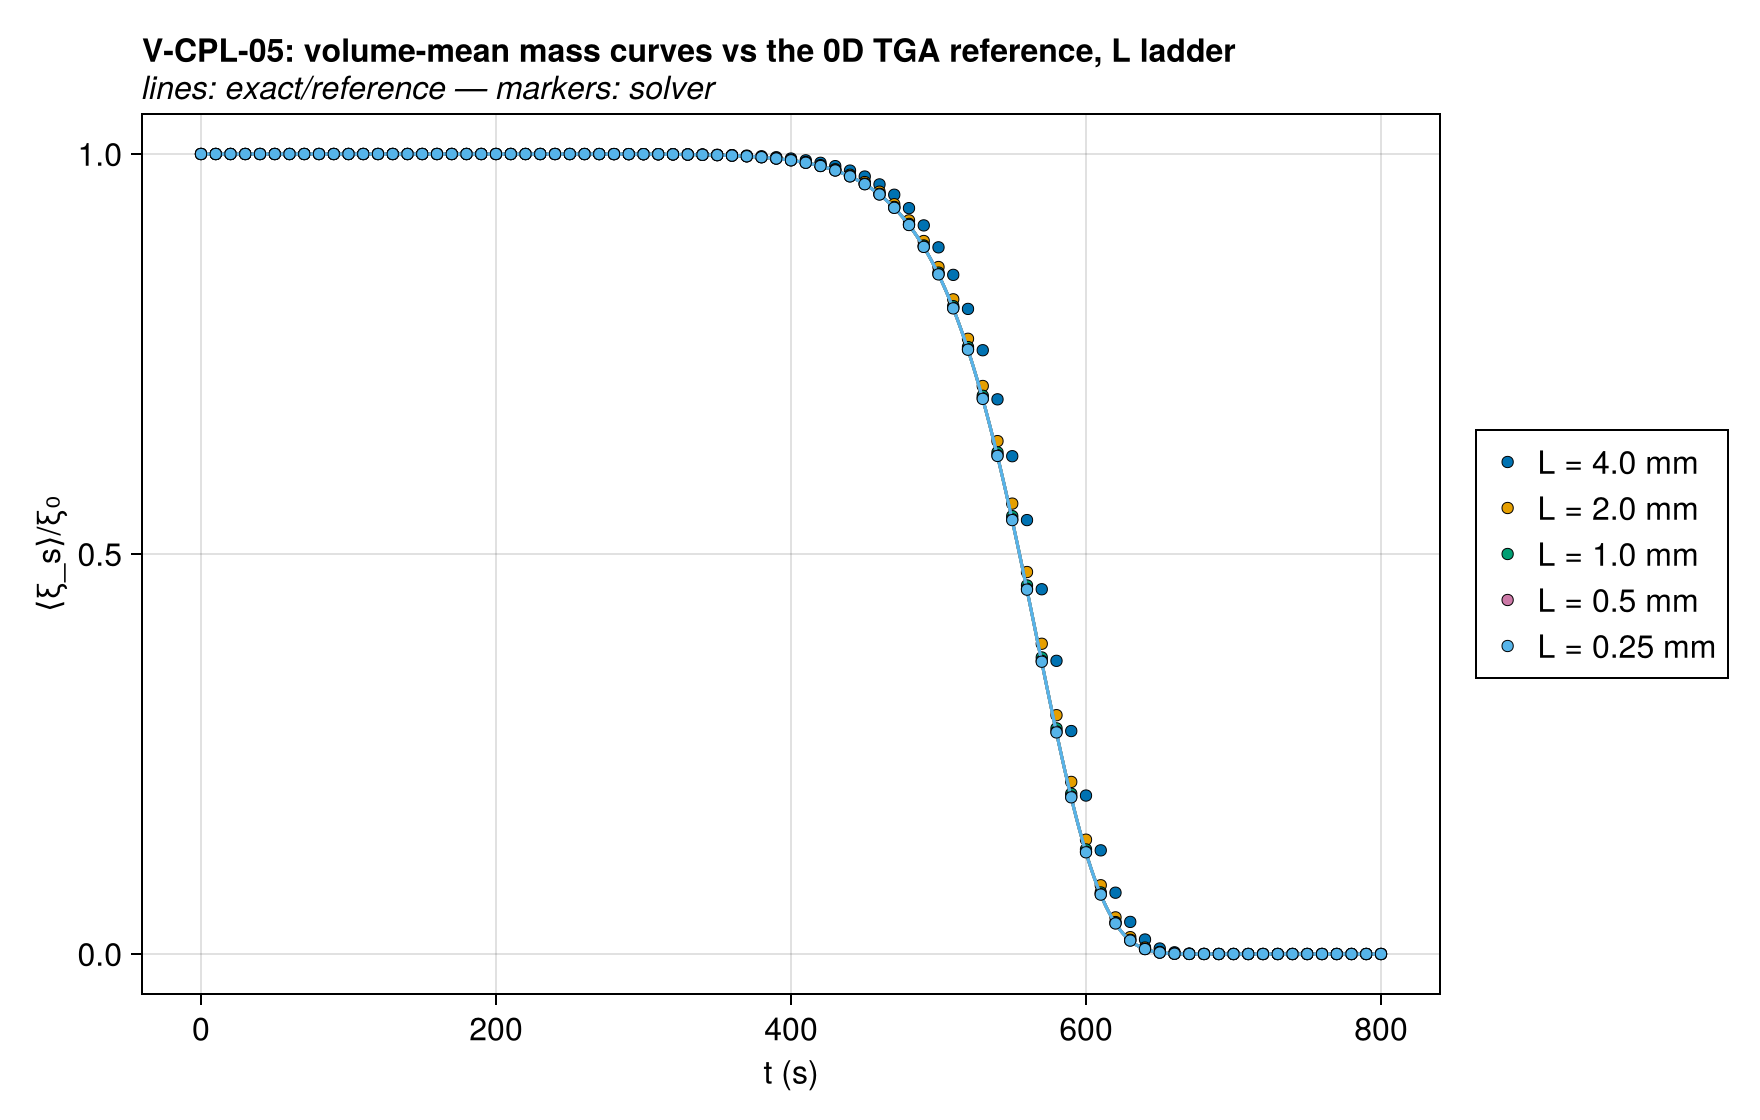

Source data for this figure (header and first rows):
series, t (s), ⟨ξ_s⟩/ξ₀, exact
L = 4.0 mm, 0.0, 1.0, 1.0
L = 4.0 mm, 10.0, 1, 1
L = 4.0 mm, 20.0, 1, 1
L = 4.0 mm, 30.0, 1, 1
L = 4.0 mm, 40.0, 1, 1
L = 4.0 mm, 50.0, 1, 1
L = 4.0 mm, 60.0, 1, 1
L = 4.0 mm, 70.0, 1, 1
L = 4.0 mm, 80.0, 1, 1
L = 4.0 mm, 90.0, 1, 1
L = 4.0 mm, 100.0, 1, 1
L = 4.0 mm, 110.0, 1, 1
L = 4.0 mm, 120.0, 1, 1
L = 4.0 mm, 130.0, 1, 1
L = 4.0 mm, 140.0, 1, 1
L = 4.0 mm, 150.0, 1, 1
L = 4.0 mm, 160.0, 1, 1
L = 4.0 mm, 170.0, 1, 1
L = 4.0 mm, 180.0, 1, 1
L = 4.0 mm, 190.0, 1, 1
L = 4.0 mm, 200.0, 1, 1
L = 4.0 mm, 210.0, 1, 1
L = 4.0 mm, 220.0, 1, 1
L = 4.0 mm, 230.0, 1, 1
L = 4.0 mm, 240.0, 1, 1
L = 4.0 mm, 250.0, 1, 1
L = 4.0 mm, 260.0, 1, 1
L = 4.0 mm, 270.0, 1, 0.9999
L = 4.0 mm, 280.0, 0.9999, 0.9999
L = 4.0 mm, 290.0, 0.9999, 0.9999
L = 4.0 mm, 300.0, 0.9999, 0.9998
L = 4.0 mm, 310.0, 0.9998, 0.9997
L = 4.0 mm, 320.0, 0.9997, 0.9996
L = 4.0 mm, 330.0, 0.9996, 0.9993
L = 4.0 mm, 340.0, 0.9993, 0.999
L = 4.0 mm, 350.0, 0.999, 0.9986
L = 4.0 mm, 360.0, 0.9986, 0.998
L = 4.0 mm, 370.0, 0.998, 0.9972
L = 4.0 mm, 380.0, 0.9971, 0.996
L = 4.0 mm, 390.0, 0.996, 0.9944
L = 4.0 mm, 400.0, 0.9943, 0.9921
L = 4.0 mm, 410.0, 0.9921, 0.9891
L = 4.0 mm, 420.0, 0.989, 0.9849
L = 4.0 mm, 430.0, 0.9848, 0.9794
L = 4.0 mm, 440.0, 0.9793, 0.972
L = 4.0 mm, 450.0, 0.9718, 0.9622
L = 4.0 mm, 460.0, 0.962, 0.9494
L = 4.0 mm, 470.0, 0.9491, 0.9326
L = 4.0 mm, 480.0, 0.9323, 0.9111
L = 4.0 mm, 490.0, 0.9108, 0.8838
L = 4.0 mm, 500.0, 0.8833, 0.8494
L = 4.0 mm, 510.0, 0.8489, 0.8068
L = 4.0 mm, 520.0, 0.8064, 0.7551
L = 4.0 mm, 530.0, 0.7547, 0.6936
L = 4.0 mm, 540.0, 0.6933, 0.6223
L = 4.0 mm, 550.0, 0.6222, 0.542
L = 4.0 mm, 560.0, 0.5424, 0.4551
L = 4.0 mm, 570.0, 0.4559, 0.365
L = 4.0 mm, 580.0, 0.3665, 0.2766
L = 4.0 mm, 590.0, 0.2787, 0.1955
... 345 more rows
